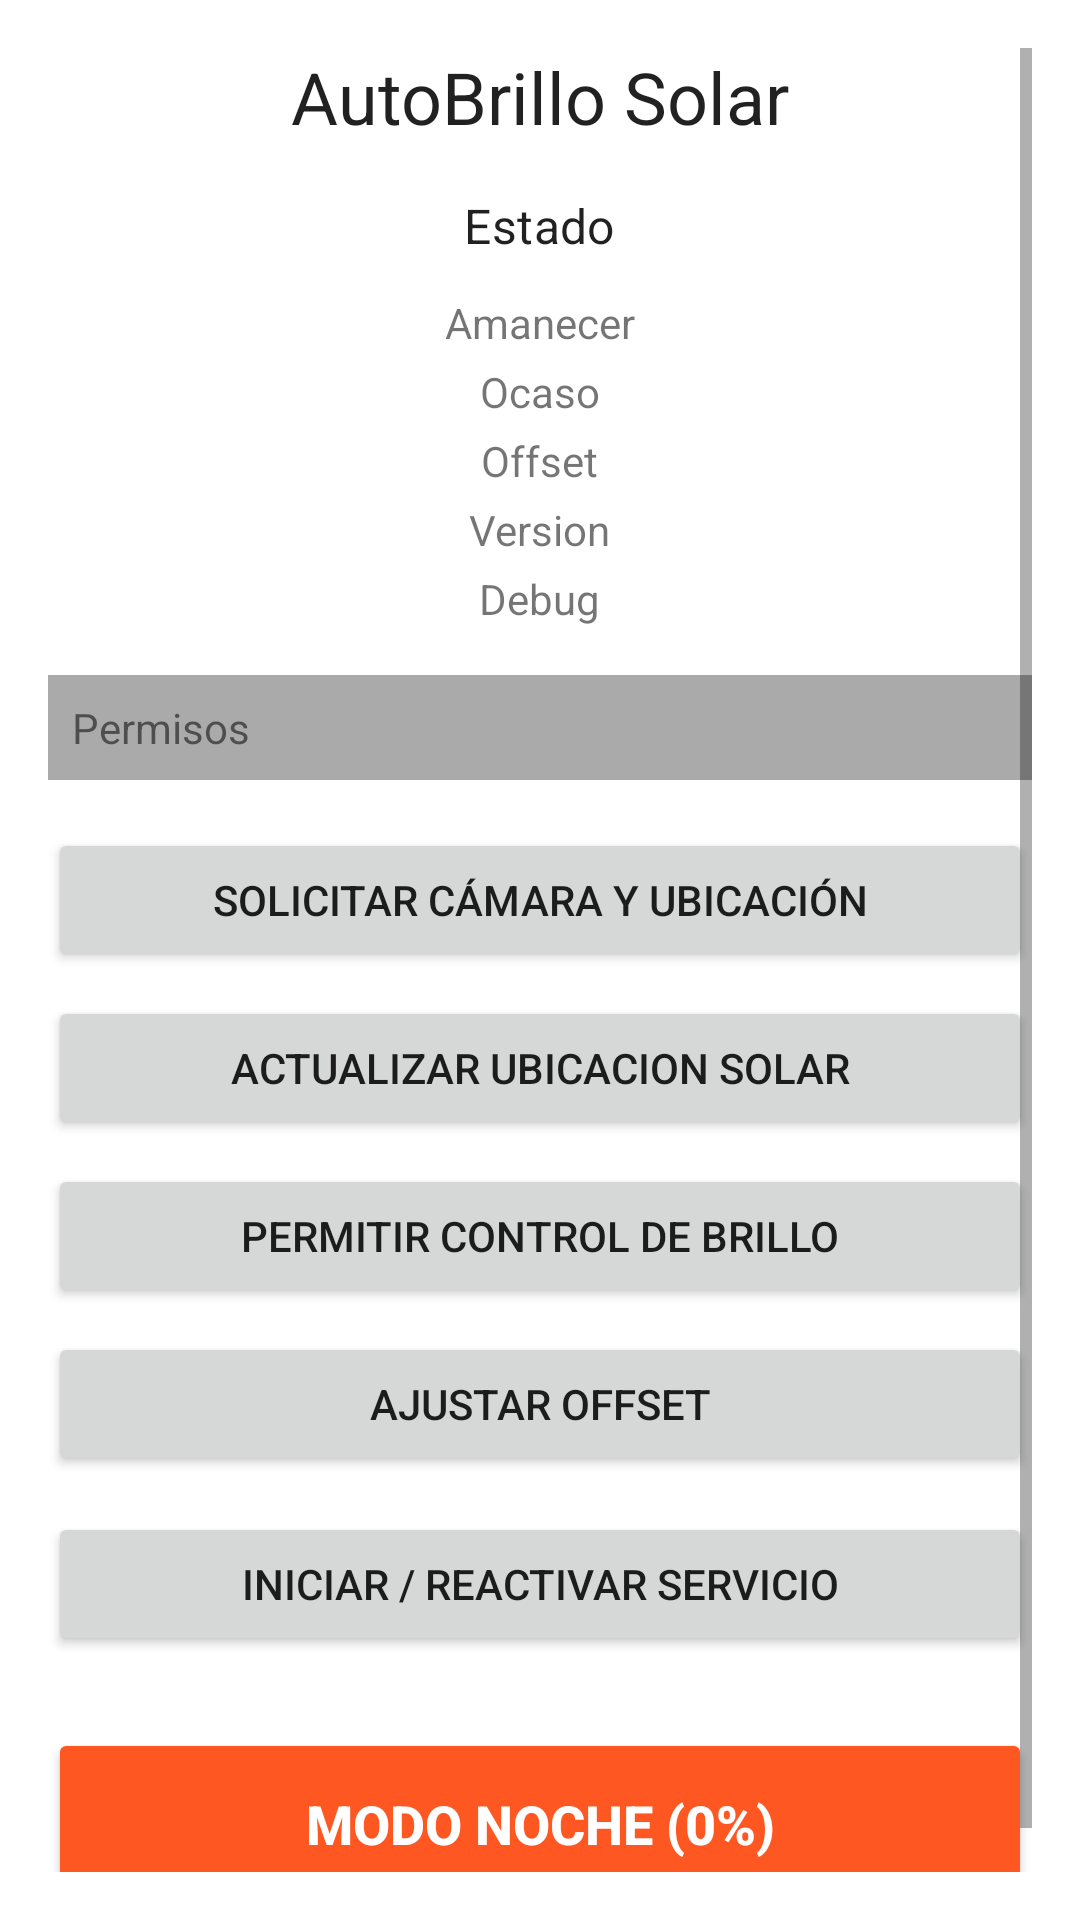

Android layout source for this screen:
<!-- AndroidManifest.xml: application theme Theme.AutoBrilloSolar -->
<!-- res/layout/activity_main.xml -->
<?xml version="1.0" encoding="utf-8"?>
<ScrollView xmlns:android="http://schemas.android.com/apk/res/android"
    android:layout_width="match_parent"
    android:layout_height="match_parent"
    android:padding="16dp">

    <LinearLayout
        android:layout_width="match_parent"
        android:layout_height="wrap_content"
        android:orientation="vertical"
        android:gravity="center_horizontal">

        <TextView
            android:id="@+id/textTitle"
            android:layout_width="wrap_content"
            android:layout_height="wrap_content"
            android:text="AutoBrillo Solar"
            android:textAppearance="@style/TextAppearance.MaterialComponents.Headline5" />

        <TextView
            android:id="@+id/textServiceStatus"
            android:layout_width="wrap_content"
            android:layout_height="wrap_content"
            android:text="Estado"
            android:layout_marginTop="16dp"
            android:textAppearance="@style/TextAppearance.MaterialComponents.Subtitle1" />

        <TextView
            android:id="@+id/textSunrise"
            android:layout_width="wrap_content"
            android:layout_height="wrap_content"
            android:text="Amanecer"
            android:layout_marginTop="12dp" />

        <TextView
            android:id="@+id/textSunset"
            android:layout_width="wrap_content"
            android:layout_height="wrap_content"
            android:text="Ocaso"
            android:layout_marginTop="4dp" />

        <TextView
            android:id="@+id/textOffset"
            android:layout_width="wrap_content"
            android:layout_height="wrap_content"
            android:text="Offset"
            android:layout_marginTop="4dp" />

        <TextView
            android:id="@+id/textVersion"
            android:layout_width="wrap_content"
            android:layout_height="wrap_content"
            android:text="Version"
            android:layout_marginTop="4dp" />

        <TextView
            android:id="@+id/textDebug"
            android:layout_width="wrap_content"
            android:layout_height="wrap_content"
            android:text="Debug"
            android:layout_marginTop="4dp" />

        <TextView
            android:id="@+id/textPermissions"
            android:layout_width="match_parent"
            android:layout_height="wrap_content"
            android:text="Permisos"
            android:layout_marginTop="16dp"
            android:padding="8dp"
            android:background="@android:color/darker_gray" />

        <Button
            android:id="@+id/buttonPermissions"
            android:layout_width="match_parent"
            android:layout_height="wrap_content"
            android:layout_marginTop="16dp"
            android:text="Solicitar cámara y ubicación" />

        <Button
            android:id="@+id/buttonUpdateLocation"
            android:layout_width="match_parent"
            android:layout_height="wrap_content"
            android:layout_marginTop="8dp"
            android:text="@string/action_update_location" />

        <Button
            android:id="@+id/buttonWriteSettings"
            android:layout_width="match_parent"
            android:layout_height="wrap_content"
            android:layout_marginTop="8dp"
            android:text="Permitir control de brillo" />

        <Button
            android:id="@+id/buttonOffset"
            android:layout_width="match_parent"
            android:layout_height="wrap_content"
            android:layout_marginTop="8dp"
            android:text="Ajustar Offset" />

        <Button
            android:id="@+id/buttonToggleService"
            android:layout_width="match_parent"
            android:layout_height="wrap_content"
            android:layout_marginTop="12dp"
            android:text="Iniciar / reactivar servicio" />

        <Button
            android:id="@+id/buttonNightToggle"
            android:layout_width="match_parent"
            android:layout_height="64dp"
            android:layout_marginTop="24dp"
            android:layout_marginBottom="16dp"
            android:backgroundTint="@color/night_mode_button"
            android:textColor="@android:color/white"
            android:textStyle="bold"
            android:textSize="18sp"
            android:text="@string/night_toggle_on" />

    </LinearLayout>
</ScrollView>
<!-- resources referenced by this layout -->
<resources>
  <color name="night_mode_button">#FF5722</color>
  <string name="action_update_location">Actualizar ubicacion solar</string>
  <string name="night_toggle_on">Modo noche (0%)</string>
  <style name="Theme.AutoBrilloSolar" parent="Theme.MaterialComponents.DayNight.NoActionBar">
          <item name="colorPrimary">@color/purple_500</item>
          <item name="colorPrimaryVariant">@color/purple_700</item>
          <item name="colorOnPrimary">@color/white</item>
          <item name="colorSecondary">@color/teal_200</item>
          <item name="colorSecondaryVariant">@color/teal_700</item>
          <item name="colorOnSecondary">@color/black</item>
          <item name="android:statusBarColor" tools:targetApi="l">@color/purple_700</item>
      </style>
  <color name="purple_500">#6200EE</color>
  <color name="purple_700">#3700B3</color>
  <color name="white">#FFFFFF</color>
  <color name="teal_200">#03DAC5</color>
  <color name="teal_700">#018786</color>
  <color name="black">#000000</color>
</resources>
